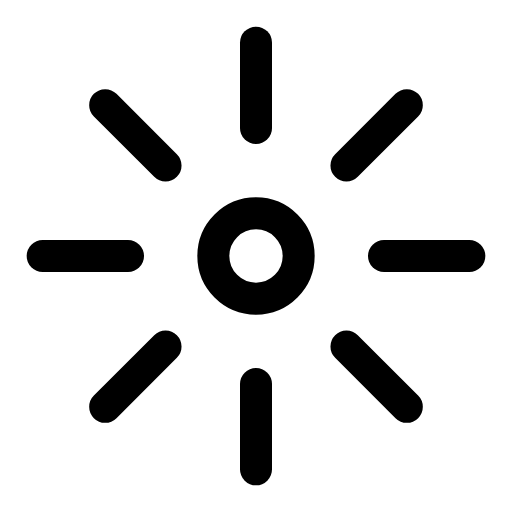
t = 0.00 s
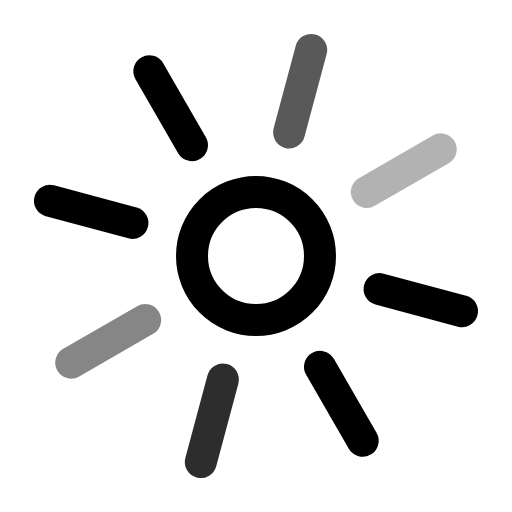
t = 1.00 s
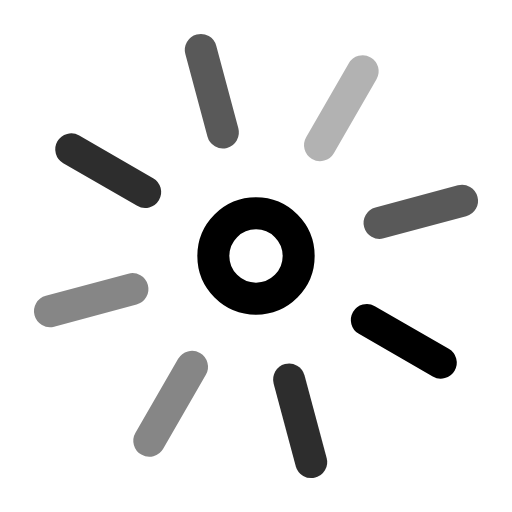
t = 2.00 s
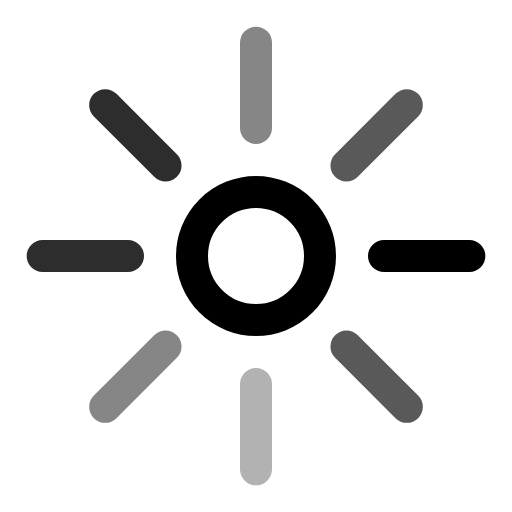
t = 3.00 s
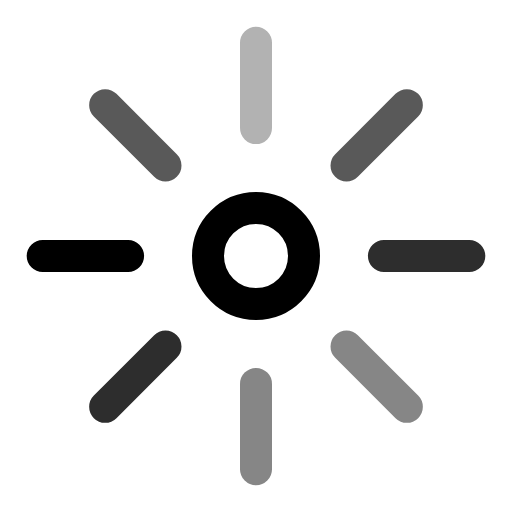
t = 3.75 s
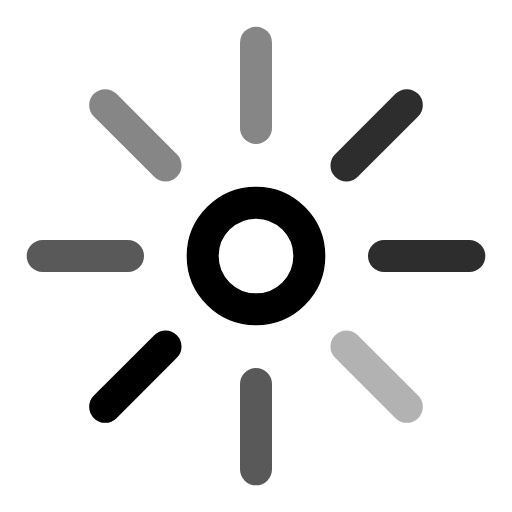
t = 4.50 s

The animated SVG that drew these frames (rendered in a browser with its animation timeline set to each time). Animation: 10 SMIL elements (animate=9,animateTransform=1); one cycle of 6.00 s, repeats indefinitely.

<svg viewBox="0 0 24 24" width="24" height="24" fill="none" stroke="currentColor" stroke-width="1.5" stroke-linecap="round" stroke-linejoin="round" xmlns="http://www.w3.org/2000/svg">
  <circle cx="12" cy="12" r="2">
    <animate attributeName="r" values="2;3;2" dur="2s" repeatCount="indefinite"/>
  </circle>
  <g>
    <animateTransform attributeName="transform" type="rotate" from="0 12 12" to="360 12 12" dur="6s" repeatCount="indefinite"/>
    <path d="M12 2v4">
      <animate attributeName="opacity" values="1;0.3;1" dur="2s" repeatCount="indefinite"/>
    </path>
    <path d="M12 18v4">
      <animate attributeName="opacity" values="1;0.3;1" dur="2s" begin="0.25s" repeatCount="indefinite"/>
    </path>
    <path d="M4.93 4.93l2.83 2.83">
      <animate attributeName="opacity" values="1;0.3;1" dur="2s" begin="0.5s" repeatCount="indefinite"/>
    </path>
    <path d="M16.24 16.24l2.83 2.83">
      <animate attributeName="opacity" values="1;0.3;1" dur="2s" begin="0.75s" repeatCount="indefinite"/>
    </path>
    <path d="M2 12h4">
      <animate attributeName="opacity" values="1;0.3;1" dur="2s" begin="1s" repeatCount="indefinite"/>
    </path>
    <path d="M18 12h4">
      <animate attributeName="opacity" values="1;0.3;1" dur="2s" begin="1.25s" repeatCount="indefinite"/>
    </path>
    <path d="M4.93 19.07l2.83-2.83">
      <animate attributeName="opacity" values="1;0.3;1" dur="2s" begin="1.5s" repeatCount="indefinite"/>
    </path>
    <path d="M16.24 7.76l2.83-2.83">
      <animate attributeName="opacity" values="1;0.3;1" dur="2s" begin="1.75s" repeatCount="indefinite"/>
    </path>
  </g>
</svg>
